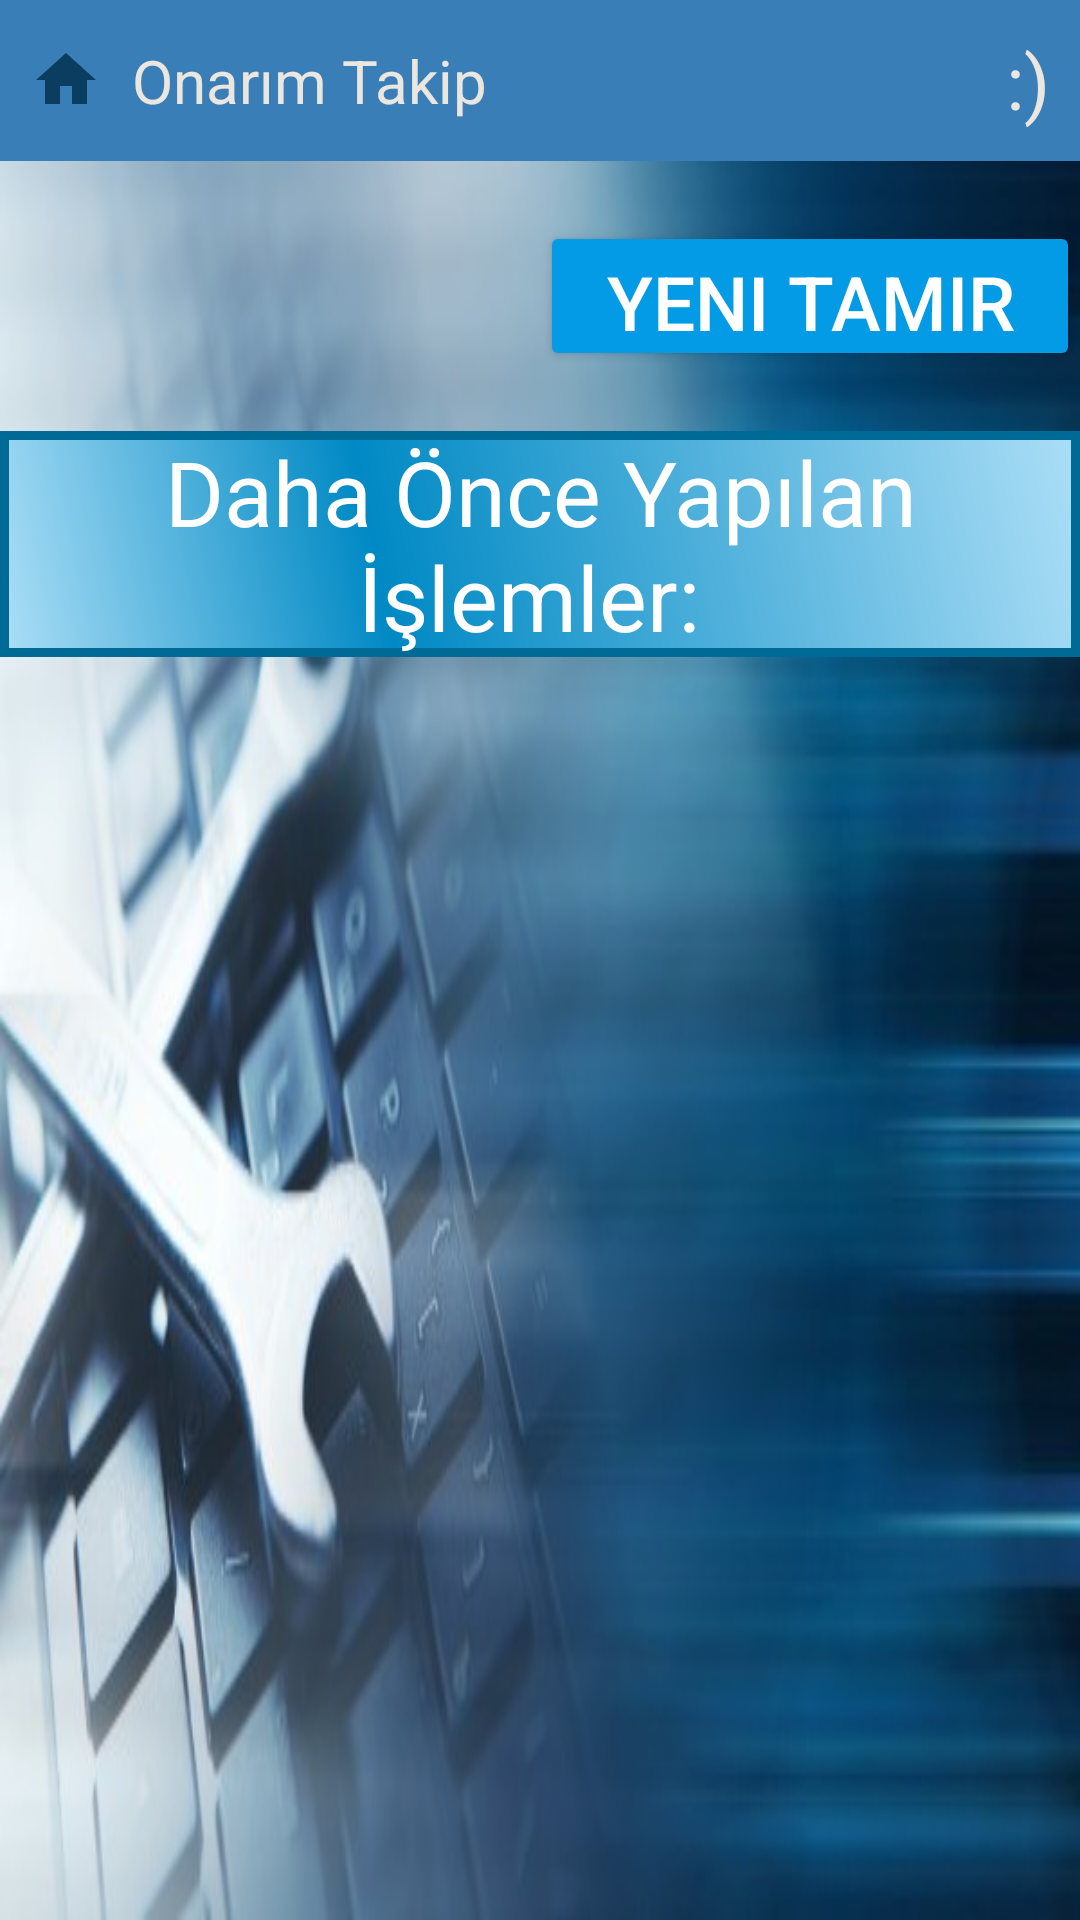

Write the Android layout XML for this screen, with the resource values it uses.
<!-- AndroidManifest.xml: application theme Theme.OnarimTakip -->
<!-- res/layout/activity_cihaz_bilgi_ozeti.xml -->
<?xml version="1.0" encoding="utf-8"?>
<LinearLayout xmlns:android="http://schemas.android.com/apk/res/android"
    xmlns:app="http://schemas.android.com/apk/res-auto"
    xmlns:tools="http://schemas.android.com/tools"
    android:layout_width="match_parent"
    android:layout_height="match_parent"
    tools:context=".CihazBilgiOzeti"
    android:orientation="vertical"
    android:background="@drawable/onr11">

    <include layout="@layout/baslik"/>

    <ScrollView
        android:layout_width="match_parent"
        android:layout_height="wrap_content">

        <LinearLayout
            android:layout_width="match_parent"
            android:layout_height="wrap_content"
            android:orientation="vertical">

            <Button
                android:id="@+id/yeni_tamir_Button"
                android:layout_width="wrap_content"
                android:layout_height="50dp"
                android:backgroundTint="#039BE5"
                android:text="Yeni Tamir Gir"
                android:textSize="25dp"
                android:textColor="@color/white"
                android:textColorLink="@color/white"
                android:layout_marginTop="20dp"
                android:layout_marginLeft="180dp"/>

            <TextView
                android:id="@+id/textView2"
                android:layout_width="match_parent"
                android:layout_height="wrap_content"
                android:text="Daha Önce Yapılan İşlemler: "
                android:textAlignment="center"
                android:background="@drawable/text_view_shape"
                android:textColor="@color/white"
                android:layout_marginTop="20dp"
                android:textSize="30dp" />

            <ScrollView
                android:layout_width="match_parent"
                android:layout_height="wrap_content">

                <LinearLayout
                    android:id="@+id/layout_bilgiozeti"
                    android:layout_width="match_parent"
                    android:layout_height="wrap_content"
                    android:orientation="vertical"
                    android:layout_marginTop="20dp"
                    android:layout_marginLeft="10dp"
                    android:layout_marginRight="10dp">

                </LinearLayout>

            </ScrollView>

        </LinearLayout>

    </ScrollView>

</LinearLayout>
<!-- res/layout/baslik.xml (included above) -->
<?xml version="1.0" encoding="utf-8"?>
<RelativeLayout xmlns:android="http://schemas.android.com/apk/res/android"
    android:layout_width="match_parent"
    android:layout_height="wrap_content"
    android:background="@color/mavi22">

    <RelativeLayout
        android:layout_width="match_parent"
        android:layout_height="wrap_content"
        android:padding="10dp">

        <ImageView
            android:id="@+id/homeIcon"
            android:layout_width="wrap_content"
            android:layout_height="wrap_content"
            android:src="@drawable/baseline_home_24"
            android:layout_centerVertical="true"
            android:onClick="homeClick"
            >

        </ImageView>

        <TextView
            android:id="@+id/titleTextView"
            android:layout_width="wrap_content"
            android:layout_height="wrap_content"
            android:layout_marginStart="10dp"
            android:layout_toEndOf="@+id/homeIcon"
            android:text="Onarım Takip"
            android:textColor="@color/krem"
            android:textSize="20sp"

            android:layout_centerVertical="true"
            >

        </TextView>

        <TextView
            android:id="@+id/sezonTextView"
            android:layout_width="wrap_content"
            android:layout_height="wrap_content"
            android:layout_alignParentEnd="true"
            android:layout_centerVertical="true"
            android:text=":)"
            android:textColor="@color/krem"
            android:textSize="25sp">


        </TextView>
    </RelativeLayout>

</RelativeLayout>
<!-- resources referenced by this layout -->
<resources>
  <color name="krem">#EBE7E0</color>
  <color name="mavi22">#397EB6</color>
  <color name="white">#FFFFFFFF</color>
  <!-- drawable baseline_home_24 (drawable) -->
  <vector android:height="24dp"
      android:tint="#0B3D60"
      android:viewportHeight="24"
      android:viewportWidth="24"
      android:width="24dp"
      xmlns:android="http://schemas.android.com/apk/res/android">
      <path android:fillColor="@android:color/white"
          android:pathData="M10,20v-6h4v6h5v-8h3L12,3 2,12h3v8z"/>
  </vector>
  <!-- drawable onr11: jpeg bitmap (drawable, 29232 bytes) -->
  <!-- drawable text_view_shape (drawable) -->
  <?xml version="1.0" encoding="utf-8"?>
  <shape xmlns:android="http://schemas.android.com/apk/res/android"
      android:shape="rectangle" >
  
      <gradient
          android:angle="45"
          android:centerX="35%"
          android:centerColor="#0089C4"
          android:startColor="#ABDEF6"
          android:endColor="#ABDEF6"
          android:type="linear"
          />
      <padding
          android:left="0dp"
          android:top="0dp"
          android:right="0dp"
          android:bottom="0dp"
          />
      <stroke
          android:width="3dp"
          android:color="#006A97"
          />
  
  
  </shape>
  <style name="Theme.OnarimTakip" parent="Base.Theme.OnarimTakip" />
  <style name="Base.Theme.OnarimTakip" parent="Theme.Material3.DayNight.NoActionBar">
          
          
      </style>
</resources>
